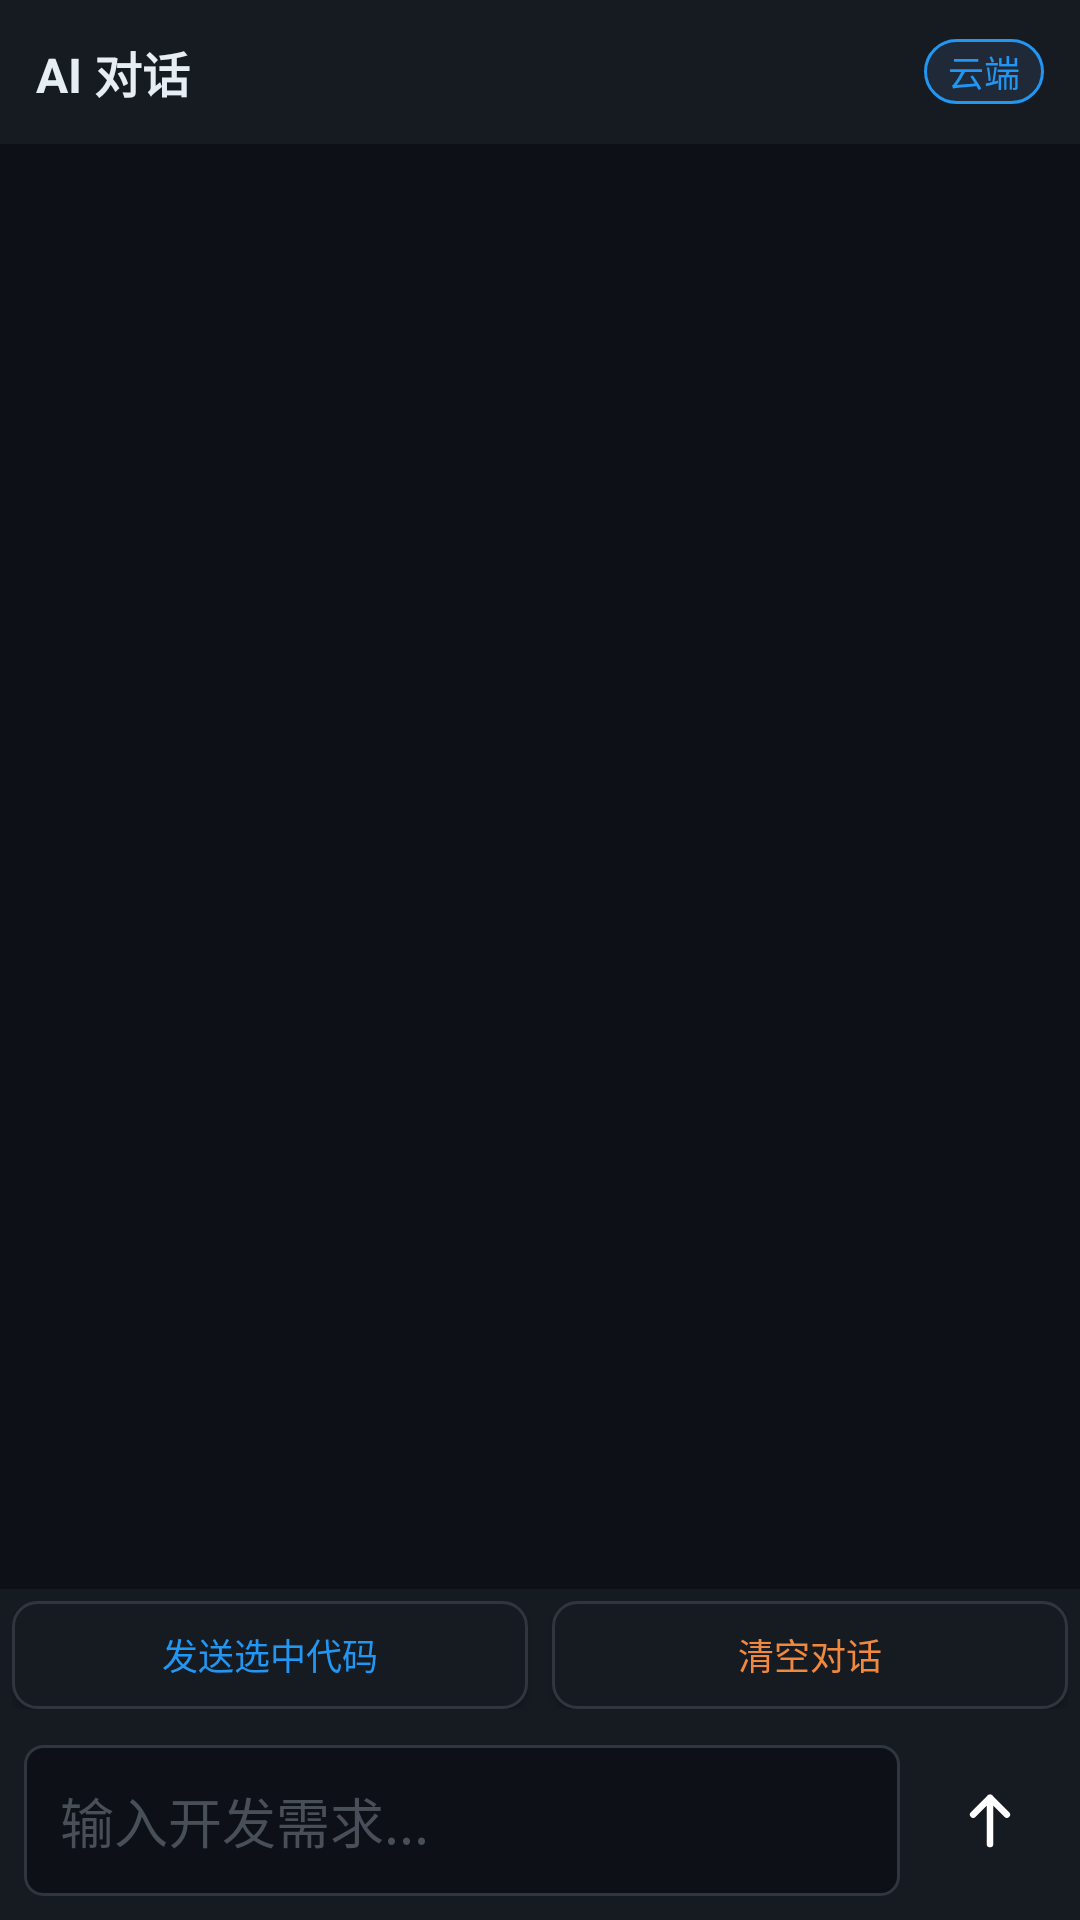

Write the Android layout XML for this screen, with the resource values it uses.
<!-- AndroidManifest.xml: application theme AICodeStudioTheme -->
<!-- res/layout/activity_ai_chat.xml -->
<?xml version="1.0" encoding="utf-8"?>
<LinearLayout xmlns:android="http://schemas.android.com/apk/res/android"
    android:layout_width="match_parent"
    android:layout_height="match_parent"
    android:orientation="vertical"
    android:background="#0D1117">
    
    
    <LinearLayout
        android:layout_width="match_parent"
        android:layout_height="48dp"
        android:orientation="horizontal"
        android:background="#161B22"
        android:gravity="center_vertical"
        android:paddingStart="12dp"
        android:paddingEnd="12dp">
        
        <TextView
            android:layout_width="0dp"
            android:layout_height="wrap_content"
            android:layout_weight="1"
            android:text="AI 对话"
            android:textColor="#E6EDF3"
            android:textSize="16sp"
            android:textStyle="bold" />
        
        
        <TextView
            android:id="@+id/tv_mode_indicator"
            android:layout_width="wrap_content"
            android:layout_height="wrap_content"
            android:text="云端"
            android:textColor="#2196F3"
            android:textSize="12sp"
            android:background="@drawable/bg_mode_chip"
            android:paddingStart="8dp"
            android:paddingEnd="8dp"
            android:paddingTop="2dp"
            android:paddingBottom="2dp" />
            
    </LinearLayout>
    
    
    <ScrollView
        android:id="@+id/scroll_messages"
        android:layout_width="match_parent"
        android:layout_height="0dp"
        android:layout_weight="1"
        android:fillViewport="true"
        android:padding="8dp">

        <LinearLayout
            android:id="@+id/container_messages"
            android:layout_width="match_parent"
            android:layout_height="wrap_content"
            android:orientation="vertical" />

    </ScrollView>
    
    
    <LinearLayout
        android:layout_width="match_parent"
        android:layout_height="wrap_content"
        android:orientation="horizontal"
        android:background="#161B22"
        android:padding="4dp">
        
        <Button
            android:id="@+id/btn_send_selection"
            android:layout_width="0dp"
            android:layout_height="36dp"
            android:layout_weight="1"
            android:text="发送选中代码"
            android:textSize="12sp"
            android:textColor="#2196F3"
            android:background="@drawable/bg_button_outline"
            android:layout_marginEnd="4dp" />
        
        <Button
            android:id="@+id/btn_clear_chat"
            android:layout_width="0dp"
            android:layout_height="36dp"
            android:layout_weight="1"
            android:text="清空对话"
            android:textSize="12sp"
            android:textColor="#F0883E"
            android:background="@drawable/bg_button_outline"
            android:layout_marginStart="4dp" />
            
    </LinearLayout>
    
    
    <LinearLayout
        android:layout_width="match_parent"
        android:layout_height="wrap_content"
        android:orientation="horizontal"
        android:background="#161B22"
        android:padding="8dp"
        android:gravity="center_vertical">
        
        <EditText
            android:id="@+id/et_message_input"
            android:layout_width="0dp"
            android:layout_height="wrap_content"
            android:layout_weight="1"
            android:hint="输入开发需求..."
            android:textColorHint="#484F58"
            android:textColor="#E6EDF3"
            android:background="@drawable/bg_input"
            android:padding="12dp"
            android:maxLines="4"
            android:inputType="textMultiLine" />
        
        <ImageButton
            android:id="@+id/btn_send"
            android:layout_width="44dp"
            android:layout_height="44dp"
            android:layout_marginStart="8dp"
            android:src="@drawable/ic_send"
            android:background="@drawable/bg_button_blue"
            android:contentDescription="发送" />
            
    </LinearLayout>
    
</LinearLayout>
<!-- resources referenced by this layout -->
<resources>
  <!-- drawable bg_button_outline (drawable) -->
  <?xml version="1.0" encoding="utf-8"?>
  <shape xmlns:android="http://schemas.android.com/apk/res/android"
      android:shape="rectangle">
      <stroke android:width="1dp" android:color="#30363D" />
      <solid android:color="#161B22" />
      <corners android:radius="8dp" />
  </shape>
  <!-- drawable bg_input (drawable) -->
  <?xml version="1.0" encoding="utf-8"?>
  <shape xmlns:android="http://schemas.android.com/apk/res/android"
      android:shape="rectangle">
      <stroke android:width="1dp" android:color="#30363D" />
      <solid android:color="#0D1117" />
      <corners android:radius="6dp" />
  </shape>
  <!-- drawable bg_mode_chip (drawable) -->
  <?xml version="1.0" encoding="utf-8"?>
  <shape xmlns:android="http://schemas.android.com/apk/res/android"
      android:shape="rectangle">
      <solid android:color="#1F2937" />
      <stroke android:width="1dp" android:color="#2196F3" />
      <corners android:radius="12dp" />
  </shape>
  <!-- drawable ic_send (drawable) -->
  <?xml version="1.0" encoding="utf-8"?>
  <vector xmlns:android="http://schemas.android.com/apk/res/android"
      android:width="24dp"
      android:height="24dp"
      android:viewportWidth="24"
      android:viewportHeight="24">
      <path
          android:strokeColor="#FFFFFF"
          android:strokeWidth="2.2"
          android:strokeLineCap="round"
          android:strokeLineJoin="round"
          android:fillColor="@android:color/transparent"
          android:pathData="M12 20V4.6M6.4 10.2L12 4.6l5.6 5.6" />
  </vector>
  <style name="AICodeStudioTheme" parent="android:Theme.Material.NoActionBar">
          <item name="android:colorPrimary">@color/colorPrimary</item>
          <item name="android:colorPrimaryDark">@color/colorPrimaryDark</item>
          <item name="android:colorAccent">@color/colorAccent</item>
          <item name="android:windowBackground">@color/background_dark</item>
          <item name="android:textColorPrimary">@color/text_primary</item>
          <item name="android:windowLayoutInDisplayCutoutMode">shortEdges</item>
      </style>
  <color name="colorPrimary">@color/accent_blue</color>
  <color name="colorPrimaryDark">@color/bg_secondary</color>
  <color name="colorAccent">@color/accent_blue</color>
  <color name="background_dark">@color/bg_primary</color>
  <color name="text_primary">#E6EDF3</color>
  <color name="accent_blue">#2196F3</color>
  <color name="bg_secondary">#161B22</color>
  <color name="bg_primary">#0D1117</color>
</resources>
